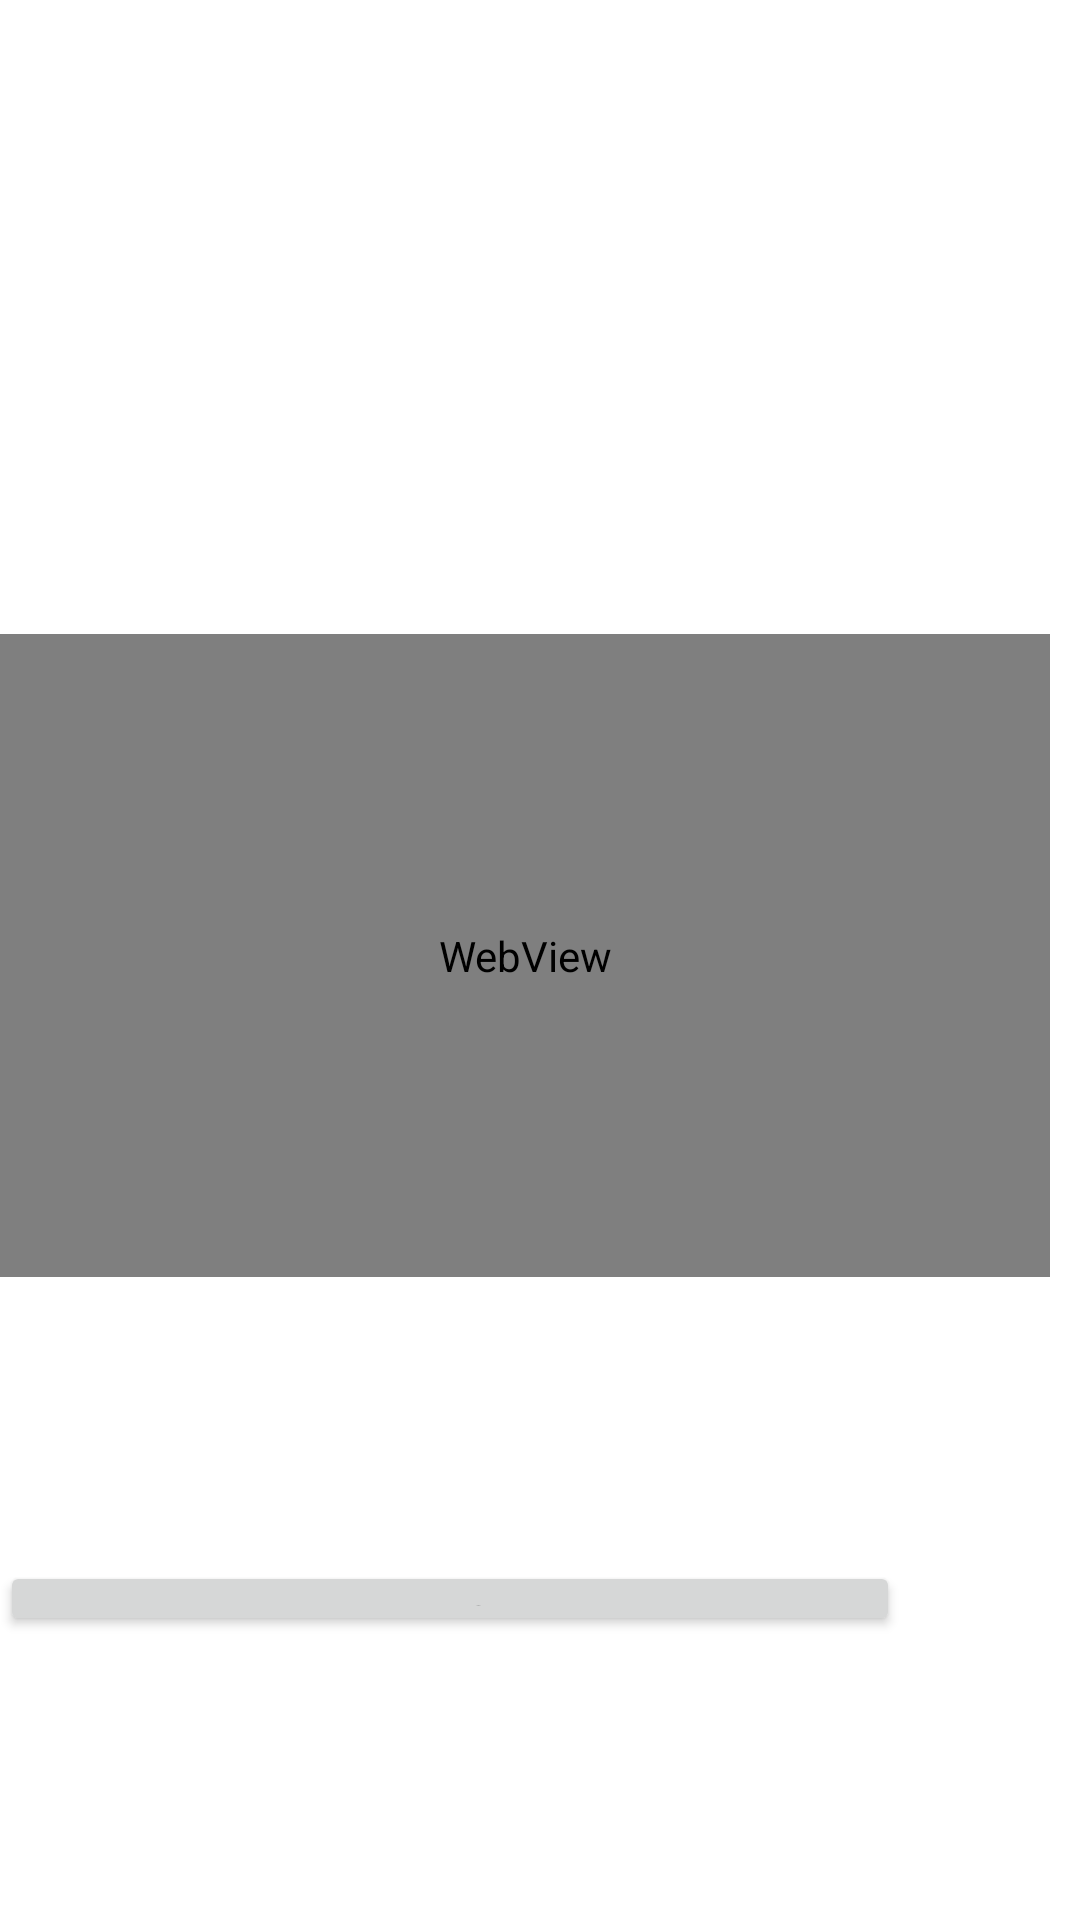

Here is an Android app screen rendered from its layout file. Give the layout XML and the strings, colors and styles it references.
<!-- AndroidManifest.xml: application theme Theme.Project2_Flowy -->
<!-- res/layout/detail_bunga.xml -->
<?xml version="1.0" encoding="utf-8"?>
<androidx.appcompat.widget.LinearLayoutCompat xmlns:android="http://schemas.android.com/apk/res/android"
    android:layout_width="match_parent"
    android:layout_height="match_parent"
    android:orientation="vertical">

    <LinearLayout xmlns:android="http://schemas.android.com/apk/res/android"
        xmlns:tools="http://schemas.android.com/tools"
        android:layout_width="match_parent"
        android:layout_height="match_parent"
        android:orientation="vertical"
        tools:context=".MainActivity">
        <ImageView
            android:id="@+id/image"
            android:layout_width="25dp"
            android:layout_height="22dp"
            android:layout_weight="1"/>
        <TextView
            android:id="@+id/textView"
            android:layout_width="30dp"
            android:layout_height="25dp"/>

        <WebView
            android:id="@+id/webViewSaya"
            android:layout_width="350dp"
            android:layout_height="50dp"
            android:layout_weight="1" />

        <LinearLayout
            android:layout_width="300dp"
            android:layout_height="50dp "
            android:layout_weight="1"
            android:gravity="center_vertical"
            android:orientation="horizontal">

            <Button
                android:id="@+id/btnVideo1"
                android:layout_width="10dp"
                android:layout_height="25dp"
                android:layout_weight="1"
                android:text="Video 1" />

        </LinearLayout>
    </LinearLayout>
</androidx.appcompat.widget.LinearLayoutCompat>
<!-- resources referenced by this layout -->
<resources>
  <style name="Theme.Project2_Flowy" parent="Theme.MaterialComponents.DayNight.DarkActionBar">
          
          <item name="colorPrimary">@color/purple_500</item>
          <item name="colorPrimaryVariant">@color/purple_700</item>
          <item name="colorOnPrimary">@color/white</item>
          
          <item name="colorSecondary">@color/teal_200</item>
          <item name="colorSecondaryVariant">@color/teal_700</item>
          <item name="colorOnSecondary">@color/black</item>
          
          <item name="android:statusBarColor" tools:targetApi="l">?attr/colorPrimaryVariant</item>
          
      </style>
  <color name="purple_500">#FF6200EE</color>
  <color name="purple_700">#FF3700B3</color>
  <color name="white">#FFFFFFFF</color>
  <color name="teal_200">#FF03DAC5</color>
  <color name="teal_700">#FF018786</color>
  <color name="black">#FF000000</color>
</resources>
